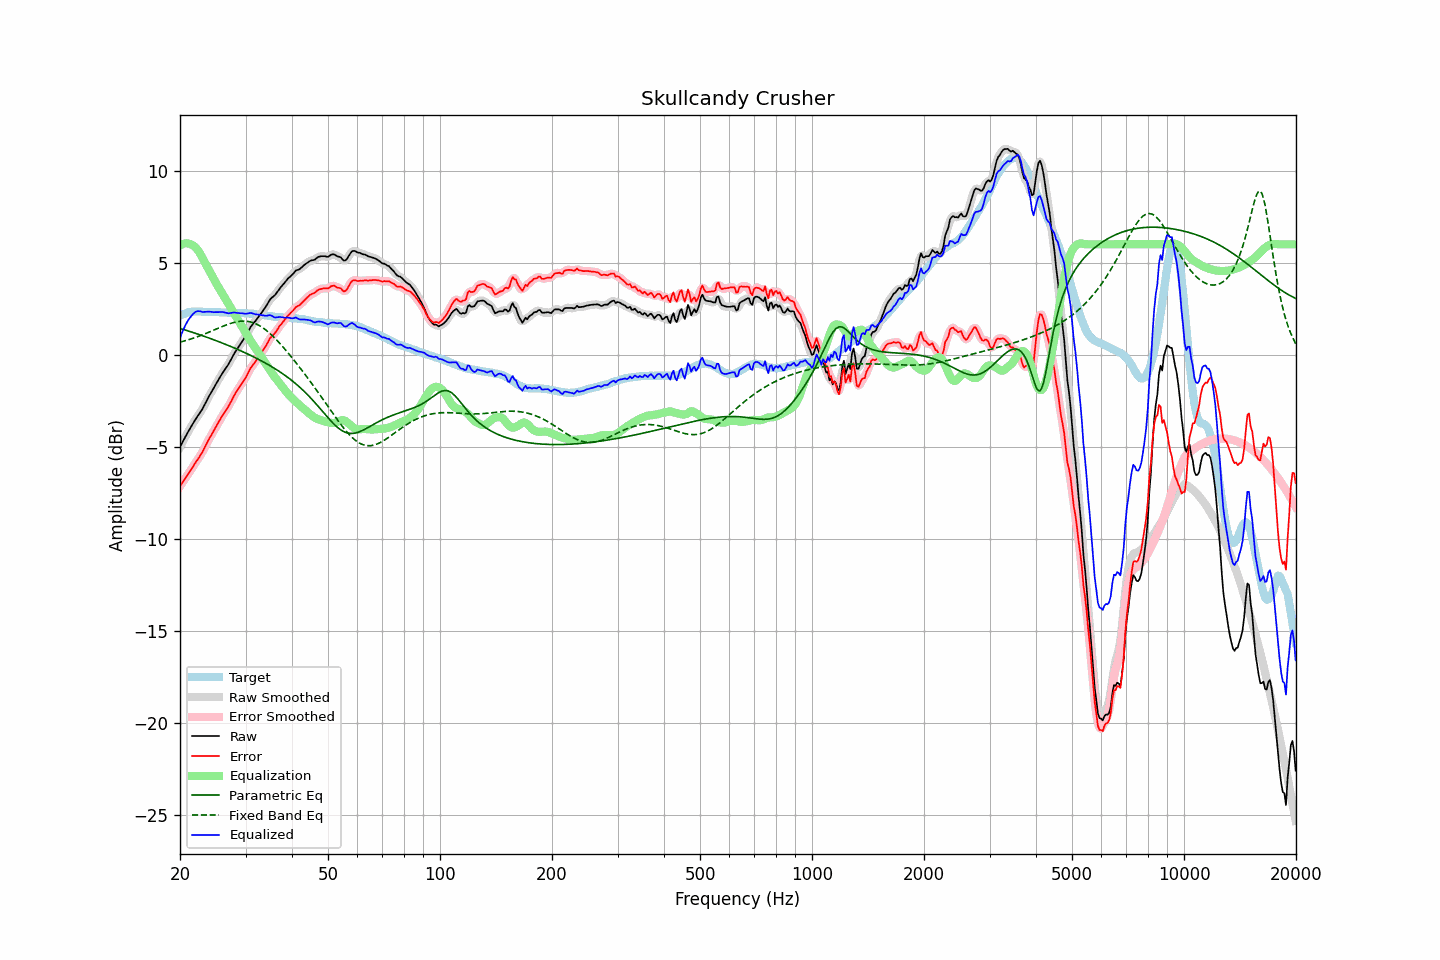

Values plotted in this chart, from the file beside it:
frequency, raw, error, smoothed, error_smoothed, equalization, parametric_eq, fixed_band_eq, equalized_raw, equalized_smoothed, target
20.00, -5.01, -7.14, -5.01, -7.14, 5.93, 1.43, 0.69, 0.93, 0.92, 2.13
20.20, -4.84, -7.01, -4.84, -7.01, 5.99, 1.41, 0.71, 1.15, 1.15, 2.17
20.40, -4.67, -6.88, -4.67, -6.88, 6.03, 1.38, 0.73, 1.35, 1.35, 2.21
20.61, -4.51, -6.74, -4.51, -6.75, 6.05, 1.35, 0.76, 1.54, 1.54, 2.23
20.81, -4.34, -6.61, -4.35, -6.62, 6.06, 1.33, 0.78, 1.71, 1.71, 2.27
21.02, -4.19, -6.49, -4.19, -6.49, 6.05, 1.30, 0.81, 1.86, 1.86, 2.31
21.23, -4.04, -6.35, -4.03, -6.36, 6.03, 1.27, 0.84, 1.99, 1.99, 2.32
21.44, -3.88, -6.22, -3.88, -6.22, 5.99, 1.24, 0.87, 2.10, 2.10, 2.34
21.66, -3.74, -6.09, -3.74, -6.08, 5.95, 1.21, 0.89, 2.21, 2.21, 2.35
21.87, -3.59, -5.94, -3.59, -5.95, 5.89, 1.19, 0.93, 2.29, 2.29, 2.35
22.09, -3.45, -5.81, -3.46, -5.81, 5.80, 1.16, 0.96, 2.35, 2.34, 2.36
22.31, -3.32, -5.68, -3.32, -5.68, 5.70, 1.13, 0.99, 2.37, 2.37, 2.36
22.54, -3.20, -5.55, -3.20, -5.55, 5.57, 1.10, 1.02, 2.37, 2.37, 2.36
22.76, -3.07, -5.41, -3.07, -5.42, 5.42, 1.07, 1.05, 2.35, 2.35, 2.35
22.99, -2.94, -5.27, -2.92, -5.26, 5.26, 1.04, 1.09, 2.32, 2.34, 2.34
23.22, -2.77, -5.10, -2.77, -5.10, 5.09, 1.01, 1.12, 2.33, 2.33, 2.33
23.45, -2.60, -4.92, -2.60, -4.92, 4.93, 0.98, 1.16, 2.33, 2.33, 2.32
23.69, -2.43, -4.75, -2.43, -4.75, 4.77, 0.94, 1.19, 2.34, 2.34, 2.32
23.92, -2.25, -4.58, -2.26, -4.59, 4.60, 0.91, 1.23, 2.35, 2.34, 2.32
24.16, -2.10, -4.44, -2.11, -4.43, 4.44, 0.88, 1.27, 2.34, 2.34, 2.33
24.40, -1.95, -4.29, -1.95, -4.28, 4.28, 0.85, 1.30, 2.32, 2.33, 2.33
24.65, -1.81, -4.13, -1.80, -4.13, 4.12, 0.82, 1.34, 2.31, 2.32, 2.32
24.89, -1.64, -3.96, -1.65, -3.97, 3.96, 0.78, 1.38, 2.32, 2.31, 2.32
25.14, -1.49, -3.81, -1.49, -3.81, 3.81, 0.75, 1.42, 2.32, 2.32, 2.32
25.39, -1.34, -3.66, -1.34, -3.66, 3.66, 0.72, 1.45, 2.32, 2.32, 2.32
25.65, -1.20, -3.51, -1.20, -3.50, 3.52, 0.68, 1.49, 2.32, 2.32, 2.31
25.91, -1.05, -3.35, -1.05, -3.35, 3.37, 0.65, 1.53, 2.32, 2.32, 2.30
26.16, -0.91, -3.21, -0.92, -3.22, 3.23, 0.61, 1.56, 2.32, 2.31, 2.30
26.43, -0.79, -3.09, -0.79, -3.09, 3.09, 0.58, 1.60, 2.30, 2.29, 2.30
26.69, -0.67, -2.96, -0.66, -2.96, 2.94, 0.54, 1.63, 2.27, 2.27, 2.30
26.96, -0.54, -2.82, -0.53, -2.82, 2.79, 0.51, 1.66, 2.25, 2.26, 2.29
27.23, -0.38, -2.66, -0.38, -2.66, 2.64, 0.47, 1.69, 2.26, 2.26, 2.28
27.50, -0.22, -2.50, -0.21, -2.50, 2.49, 0.44, 1.72, 2.27, 2.28, 2.28
27.77, -0.04, -2.32, -0.05, -2.33, 2.34, 0.40, 1.74, 2.30, 2.29, 2.27
28.05, 0.10, -2.17, 0.10, -2.17, 2.19, 0.36, 1.77, 2.29, 2.29, 2.27
28.33, 0.24, -2.02, 0.24, -2.02, 2.04, 0.33, 1.79, 2.29, 2.28, 2.26
28.62, 0.37, -1.89, 0.38, -1.88, 1.90, 0.29, 1.80, 2.27, 2.27, 2.26
28.90, 0.50, -1.75, 0.51, -1.75, 1.76, 0.25, 1.82, 2.26, 2.26, 2.26
29.19, 0.64, -1.61, 0.64, -1.62, 1.61, 0.21, 1.83, 2.26, 2.25, 2.26
29.48, 0.77, -1.49, 0.77, -1.49, 1.47, 0.17, 1.83, 2.25, 2.24, 2.27
29.78, 0.90, -1.35, 0.91, -1.36, 1.33, 0.13, 1.83, 2.23, 2.24, 2.26
30.08, 1.04, -1.22, 1.05, -1.21, 1.19, 0.09, 1.82, 2.23, 2.23, 2.26
30.38, 1.20, -1.04, 1.20, -1.04, 1.04, 0.05, 1.82, 2.24, 2.25, 2.24
30.68, 1.36, -0.88, 1.36, -0.88, 0.90, 0.01, 1.80, 2.26, 2.26, 2.24
30.99, 1.52, -0.71, 1.51, -0.72, 0.76, -0.03, 1.78, 2.28, 2.26, 2.23
31.30, 1.63, -0.60, 1.63, -0.60, 0.62, -0.08, 1.76, 2.25, 2.25, 2.23
31.61, 1.74, -0.48, 1.74, -0.48, 0.48, -0.12, 1.73, 2.23, 2.23, 2.23
31.93, 1.84, -0.36, 1.85, -0.36, 0.35, -0.16, 1.69, 2.20, 2.20, 2.21
32.24, 1.97, -0.23, 1.96, -0.24, 0.23, -0.21, 1.65, 2.19, 2.19, 2.19
32.57, 2.08, -0.11, 2.08, -0.11, 0.10, -0.25, 1.60, 2.19, 2.18, 2.19
32.89, 2.19, 0.01, 2.20, 0.02, -0.03, -0.30, 1.56, 2.17, 2.17, 2.18
33.22, 2.31, 0.15, 2.32, 0.15, -0.16, -0.35, 1.50, 2.15, 2.15, 2.16
33.55, 2.45, 0.29, 2.44, 0.29, -0.30, -0.39, 1.44, 2.14, 2.13, 2.16
33.89, 2.56, 0.43, 2.57, 0.43, -0.44, -0.44, 1.37, 2.12, 2.12, 2.14
34.23, 2.70, 0.57, 2.71, 0.58, -0.58, -0.49, 1.31, 2.12, 2.13, 2.13
34.57, 2.85, 0.74, 2.86, 0.74, -0.71, -0.54, 1.23, 2.14, 2.14, 2.11
34.92, 3.00, 0.90, 2.99, 0.88, -0.84, -0.59, 1.16, 2.16, 2.14, 2.10
35.27, 3.09, 0.99, 3.09, 1.00, -0.97, -0.64, 1.07, 2.12, 2.11, 2.10
35.62, 3.16, 1.09, 3.17, 1.09, -1.09, -0.69, 0.99, 2.07, 2.07, 2.08
35.97, 3.24, 1.17, 3.25, 1.18, -1.21, -0.75, 0.90, 2.02, 2.04, 2.06
... 635 more rows
